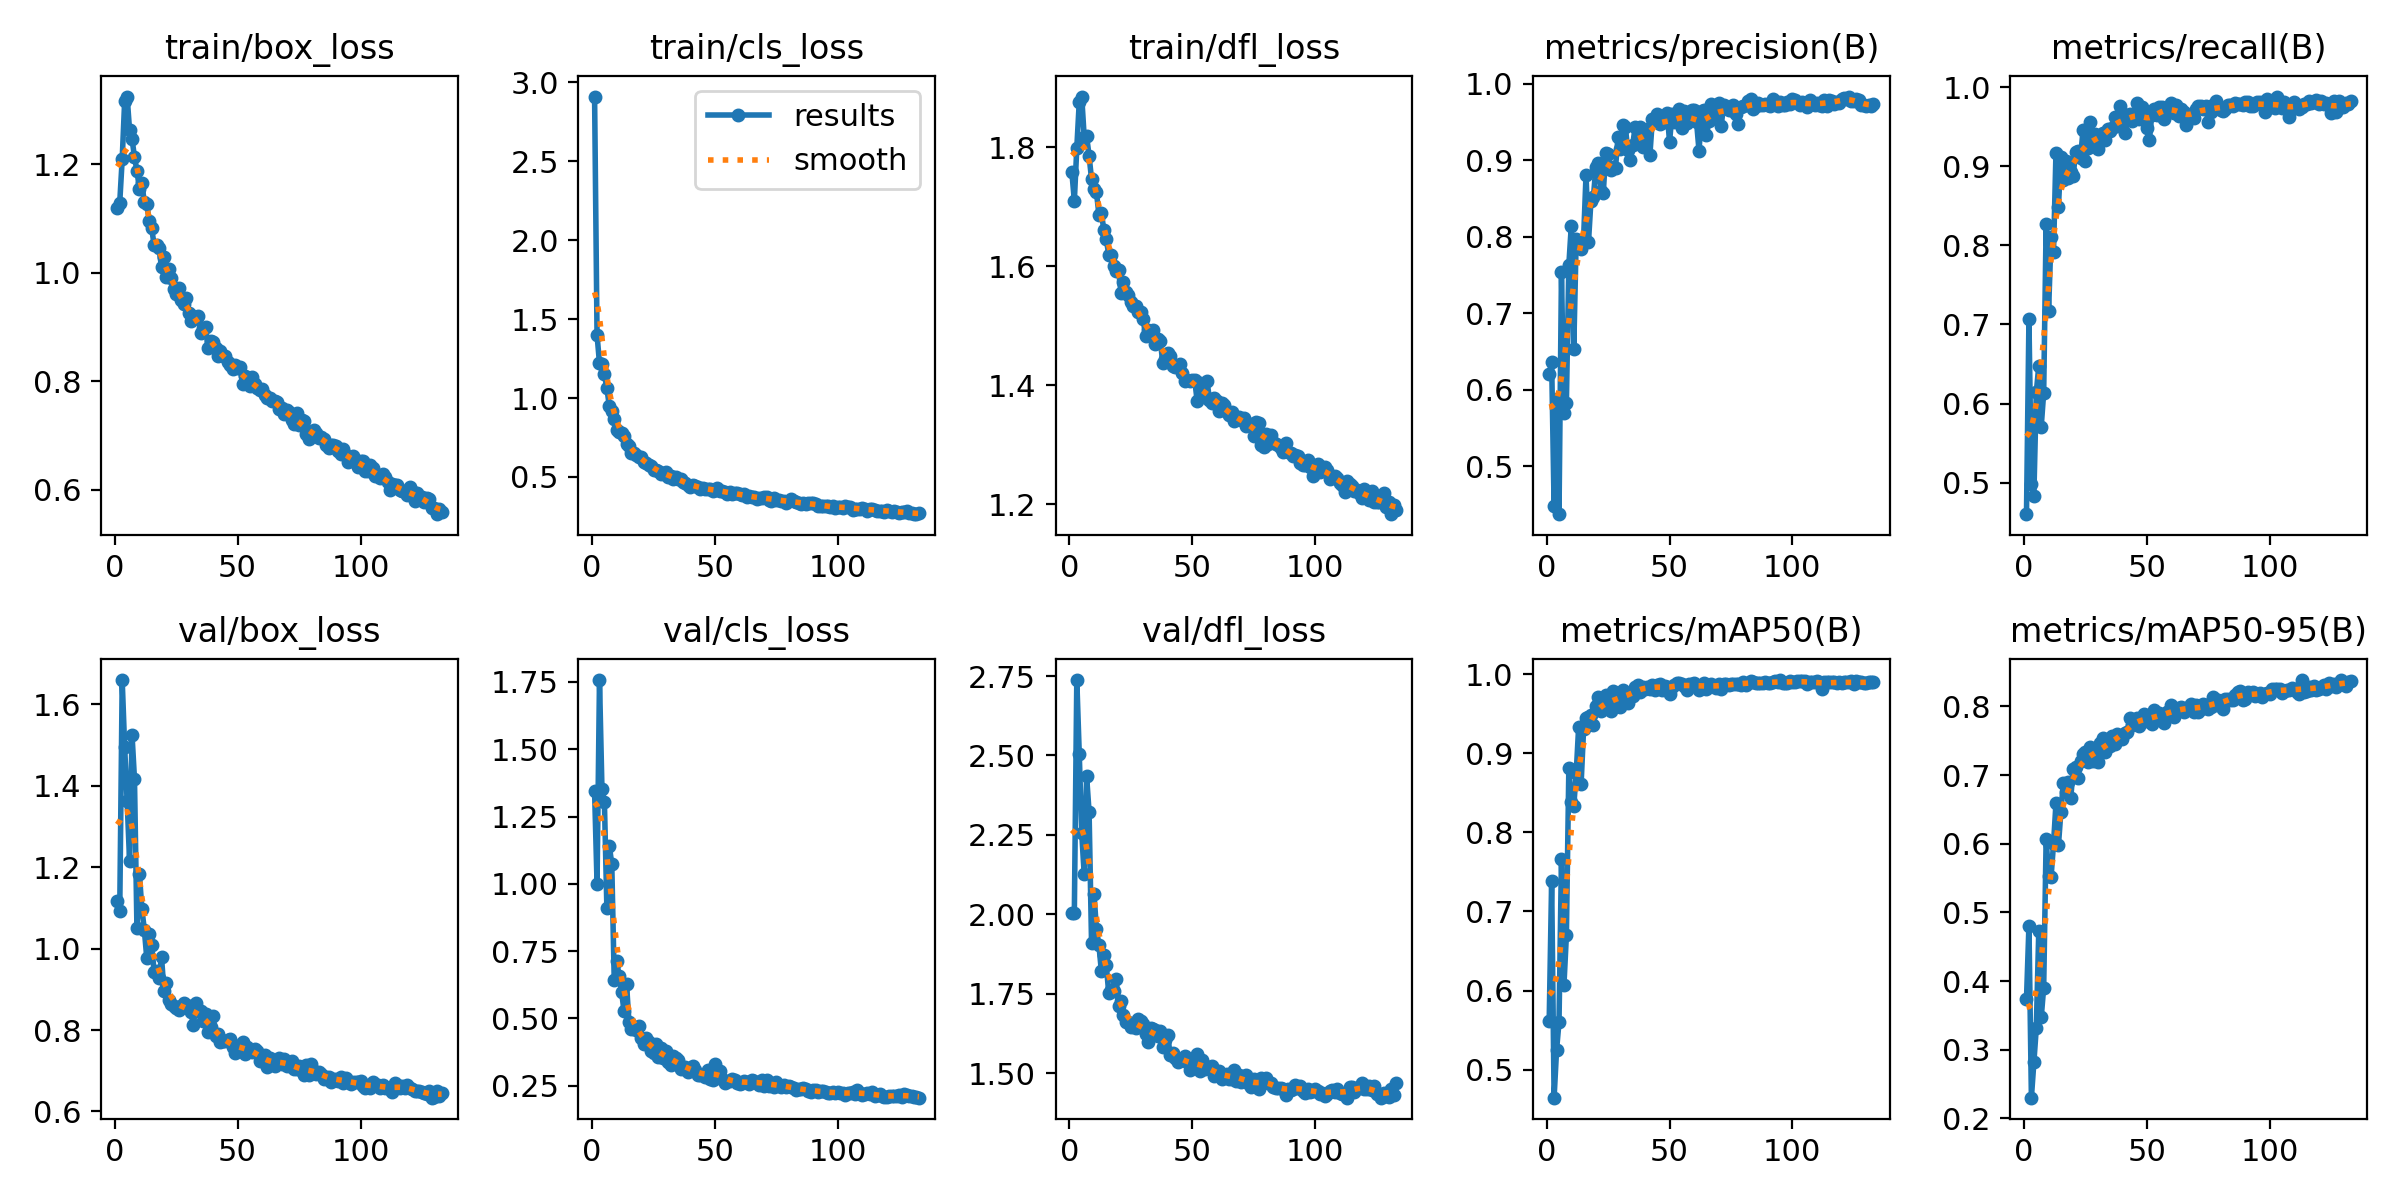

Data behind this chart, as committed beside it:
epoch, time, train/box_loss, train/cls_loss, train/dfl_loss, metrics/precision(B), metrics/recall(B), metrics/mAP50(B), metrics/mAP50-95(B), val/box_loss, val/cls_loss, val/dfl_loss, lr/pg0, lr/pg1, lr/pg2
1, 53.96, 1.12, 2.909, 1.758, 0.62, 0.4601, 0.5609, 0.3736, 1.116, 1.344, 2.005, 0.003322, 0.003322, 0.003322
2, 105.8, 1.129, 1.4, 1.71, 0.6367, 0.7063, 0.7383, 0.4809, 1.093, 1.001, 2.005, 0.006655, 0.006655, 0.006655
3, 157.5, 1.209, 1.219, 1.799, 0.4476, 0.4981, 0.4644, 0.2303, 1.66, 1.757, 2.737, 0.009988, 0.009988, 0.009988
4, 208.1, 1.316, 1.213, 1.876, 0.5874, 0.4834, 0.5244, 0.2821, 1.495, 1.352, 2.505, 0.009999, 0.009999, 0.009999
5, 258.7, 1.325, 1.151, 1.885, 0.4375, 0.6144, 0.5602, 0.3322, 1.364, 1.303, 2.256, 0.009998, 0.009998, 0.009998
6, 309, 1.262, 1.062, 1.818, 0.7534, 0.6473, 0.767, 0.4728, 1.216, 0.9119, 2.127, 0.009996, 0.009996, 0.009996
7, 358.4, 1.247, 0.9491, 1.819, 0.5697, 0.5709, 0.6065, 0.3472, 1.526, 1.141, 2.434, 0.009994, 0.009994, 0.009994
8, 406.2, 1.213, 0.9197, 1.785, 0.5828, 0.6136, 0.6698, 0.3906, 1.416, 1.073, 2.322, 0.009993, 0.009993, 0.009993
9, 454.2, 1.188, 0.8664, 1.747, 0.7631, 0.8265, 0.8811, 0.6067, 1.05, 0.6408, 1.911, 0.00999, 0.00999, 0.00999
10, 502.9, 1.155, 0.7986, 1.729, 0.8143, 0.717, 0.839, 0.5537, 1.184, 0.7144, 2.065, 0.009988, 0.009988, 0.009988
11, 550.9, 1.165, 0.7845, 1.724, 0.653, 0.8108, 0.8332, 0.5513, 1.098, 0.6559, 1.953, 0.009985, 0.009985, 0.009985
12, 598.7, 1.13, 0.7808, 1.687, 0.7973, 0.7914, 0.8749, 0.5998, 1.047, 0.5981, 1.904, 0.009982, 0.009982, 0.009982
13, 646.8, 1.126, 0.7617, 1.69, 0.7942, 0.9169, 0.934, 0.6587, 0.9771, 0.5258, 1.821, 0.009978, 0.009978, 0.009978
14, 695.4, 1.096, 0.7096, 1.661, 0.7839, 0.8484, 0.8617, 0.5977, 1.036, 0.628, 1.873, 0.009974, 0.009974, 0.009974
15, 743.3, 1.082, 0.6947, 1.645, 0.7973, 0.9112, 0.9303, 0.6463, 1.01, 0.4857, 1.84, 0.00997, 0.00997, 0.00997
16, 791.2, 1.051, 0.6532, 1.62, 0.881, 0.8826, 0.9452, 0.6883, 0.9418, 0.4601, 1.753, 0.009966, 0.009966, 0.009966
17, 840.1, 1.051, 0.6505, 1.619, 0.7934, 0.9064, 0.9464, 0.6758, 0.9462, 0.4671, 1.763, 0.009961, 0.009961, 0.009961
18, 887.9, 1.045, 0.6392, 1.601, 0.8471, 0.8856, 0.9482, 0.6904, 0.9285, 0.456, 1.758, 0.009956, 0.009956, 0.009956
19, 936.6, 1.01, 0.6258, 1.592, 0.8515, 0.893, 0.9355, 0.666, 0.9794, 0.472, 1.796, 0.009951, 0.009951, 0.009951
20, 984.6, 1.03, 0.6242, 1.594, 0.891, 0.888, 0.9596, 0.7085, 0.8968, 0.4254, 1.713, 0.009945, 0.009945, 0.009945
21, 1033, 0.9928, 0.5957, 1.555, 0.8968, 0.9184, 0.9716, 0.7112, 0.9156, 0.4038, 1.727, 0.009939, 0.009939, 0.009939
22, 1082, 1.007, 0.5889, 1.574, 0.8599, 0.9194, 0.9533, 0.6962, 0.8742, 0.4269, 1.684, 0.009933, 0.009933, 0.009933
23, 1130, 0.9896, 0.5772, 1.556, 0.8566, 0.9107, 0.959, 0.721, 0.865, 0.412, 1.661, 0.009926, 0.009926, 0.009926
24, 1179, 0.9697, 0.5725, 1.552, 0.9088, 0.9453, 0.9742, 0.7308, 0.86, 0.3785, 1.662, 0.009919, 0.009919, 0.009919
25, 1227, 0.9609, 0.5464, 1.54, 0.9075, 0.9066, 0.9617, 0.7335, 0.8546, 0.3703, 1.647, 0.009912, 0.009912, 0.009912
26, 1276, 0.9725, 0.5439, 1.533, 0.8873, 0.923, 0.9542, 0.7193, 0.8492, 0.4054, 1.657, 0.009905, 0.009905, 0.009905
27, 1324, 0.9493, 0.5349, 1.533, 0.8916, 0.9564, 0.9786, 0.7408, 0.8587, 0.3578, 1.643, 0.009897, 0.009897, 0.009897
28, 1373, 0.9425, 0.5193, 1.524, 0.8904, 0.9255, 0.9645, 0.7203, 0.8666, 0.3899, 1.67, 0.009889, 0.009889, 0.009889
29, 1420, 0.9527, 0.5258, 1.523, 0.9301, 0.9405, 0.9766, 0.7313, 0.861, 0.3512, 1.664, 0.009881, 0.009881, 0.009881
30, 1468, 0.9254, 0.5297, 1.512, 0.915, 0.9214, 0.9593, 0.7186, 0.8598, 0.378, 1.654, 0.009872, 0.009872, 0.009872
31, 1516, 0.9106, 0.5002, 1.483, 0.9462, 0.9382, 0.9806, 0.7474, 0.8431, 0.3396, 1.625, 0.009863, 0.009863, 0.009863
32, 1565, 0.9203, 0.5085, 1.493, 0.9437, 0.9424, 0.977, 0.7547, 0.8123, 0.3262, 1.597, 0.009854, 0.009854, 0.009854
33, 1614, 0.918, 0.486, 1.488, 0.9127, 0.9328, 0.9645, 0.7332, 0.8667, 0.36, 1.642, 0.009844, 0.009844, 0.009844
34, 1663, 0.921, 0.4998, 1.494, 0.9002, 0.9466, 0.9739, 0.7439, 0.847, 0.3529, 1.638, 0.009835, 0.009835, 0.009835
35, 1714, 0.8889, 0.4892, 1.469, 0.9204, 0.945, 0.9724, 0.7427, 0.847, 0.3446, 1.635, 0.009825, 0.009825, 0.009825
36, 1764, 0.898, 0.4876, 1.477, 0.9435, 0.9488, 0.9836, 0.7572, 0.822, 0.3115, 1.616, 0.009814, 0.009814, 0.009814
37, 1816, 0.8994, 0.4682, 1.475, 0.9271, 0.9627, 0.9866, 0.7451, 0.8392, 0.3195, 1.632, 0.009803, 0.009803, 0.009803
38, 1866, 0.8607, 0.4636, 1.438, 0.943, 0.9503, 0.978, 0.7597, 0.7941, 0.3195, 1.583, 0.009792, 0.009792, 0.009792
39, 1917, 0.8748, 0.4507, 1.445, 0.9175, 0.9763, 0.9844, 0.7552, 0.8085, 0.2999, 1.606, 0.009781, 0.009781, 0.009781
40, 1967, 0.8729, 0.4366, 1.454, 0.9258, 0.9527, 0.982, 0.7527, 0.8352, 0.317, 1.619, 0.00977, 0.00977, 0.00977
41, 2016, 0.8623, 0.4514, 1.448, 0.9404, 0.9425, 0.9839, 0.7616, 0.7843, 0.3225, 1.558, 0.009758, 0.009758, 0.009758
42, 2065, 0.8469, 0.4452, 1.433, 0.9072, 0.9646, 0.9817, 0.7621, 0.7895, 0.3068, 1.565, 0.009746, 0.009746, 0.009746
43, 2113, 0.8557, 0.4377, 1.431, 0.9535, 0.966, 0.9865, 0.7825, 0.7698, 0.2906, 1.55, 0.009733, 0.009733, 0.009733
44, 2162, 0.8464, 0.4245, 1.433, 0.9542, 0.957, 0.9805, 0.7724, 0.7738, 0.2899, 1.536, 0.00972, 0.00972, 0.00972
45, 2210, 0.8465, 0.4294, 1.436, 0.961, 0.9627, 0.9863, 0.7789, 0.7738, 0.288, 1.544, 0.009707, 0.009707, 0.009707
46, 2258, 0.8357, 0.425, 1.421, 0.9474, 0.98, 0.9885, 0.7828, 0.7747, 0.2825, 1.543, 0.009694, 0.009694, 0.009694
47, 2306, 0.8292, 0.4214, 1.408, 0.9504, 0.9594, 0.9804, 0.7714, 0.7777, 0.3073, 1.556, 0.00968, 0.00968, 0.00968
48, 2354, 0.8232, 0.4208, 1.409, 0.9504, 0.9749, 0.9859, 0.7839, 0.7586, 0.275, 1.537, 0.009667, 0.009667, 0.009667
49, 2403, 0.8306, 0.4104, 1.407, 0.9622, 0.9668, 0.9835, 0.7894, 0.7438, 0.2708, 1.511, 0.009652, 0.009652, 0.009652
50, 2451, 0.8252, 0.42, 1.409, 0.9241, 0.9488, 0.9755, 0.7793, 0.7518, 0.3318, 1.528, 0.009638, 0.009638, 0.009638
51, 2499, 0.8259, 0.4314, 1.408, 0.9606, 0.9327, 0.9837, 0.7781, 0.7627, 0.3068, 1.528, 0.009623, 0.009623, 0.009623
52, 2547, 0.795, 0.4097, 1.373, 0.9501, 0.965, 0.9872, 0.775, 0.7699, 0.3035, 1.56, 0.009608, 0.009608, 0.009608
53, 2595, 0.8094, 0.408, 1.404, 0.9588, 0.9728, 0.9886, 0.7946, 0.741, 0.2756, 1.507, 0.009593, 0.009593, 0.009593
54, 2643, 0.7978, 0.4024, 1.39, 0.9675, 0.9647, 0.9889, 0.7849, 0.757, 0.26, 1.542, 0.009577, 0.009577, 0.009577
55, 2691, 0.7922, 0.3944, 1.383, 0.9425, 0.9744, 0.9874, 0.7898, 0.7544, 0.2668, 1.514, 0.009561, 0.009561, 0.009561
56, 2739, 0.8074, 0.407, 1.408, 0.9644, 0.9749, 0.986, 0.7881, 0.7454, 0.2676, 1.516, 0.009545, 0.009545, 0.009545
57, 2787, 0.7958, 0.3899, 1.376, 0.9488, 0.9596, 0.9802, 0.7762, 0.7532, 0.2741, 1.518, 0.009529, 0.009529, 0.009529
58, 2835, 0.7887, 0.3982, 1.37, 0.9612, 0.9735, 0.9878, 0.7923, 0.7496, 0.2704, 1.524, 0.009512, 0.009512, 0.009512
59, 2883, 0.784, 0.3978, 1.378, 0.9651, 0.9751, 0.9872, 0.7934, 0.7235, 0.2584, 1.491, 0.009495, 0.009495, 0.009495
60, 2931, 0.7859, 0.3901, 1.374, 0.9655, 0.9799, 0.9886, 0.8022, 0.7237, 0.2565, 1.496, 0.009478, 0.009478, 0.009478
... 73 more rows
